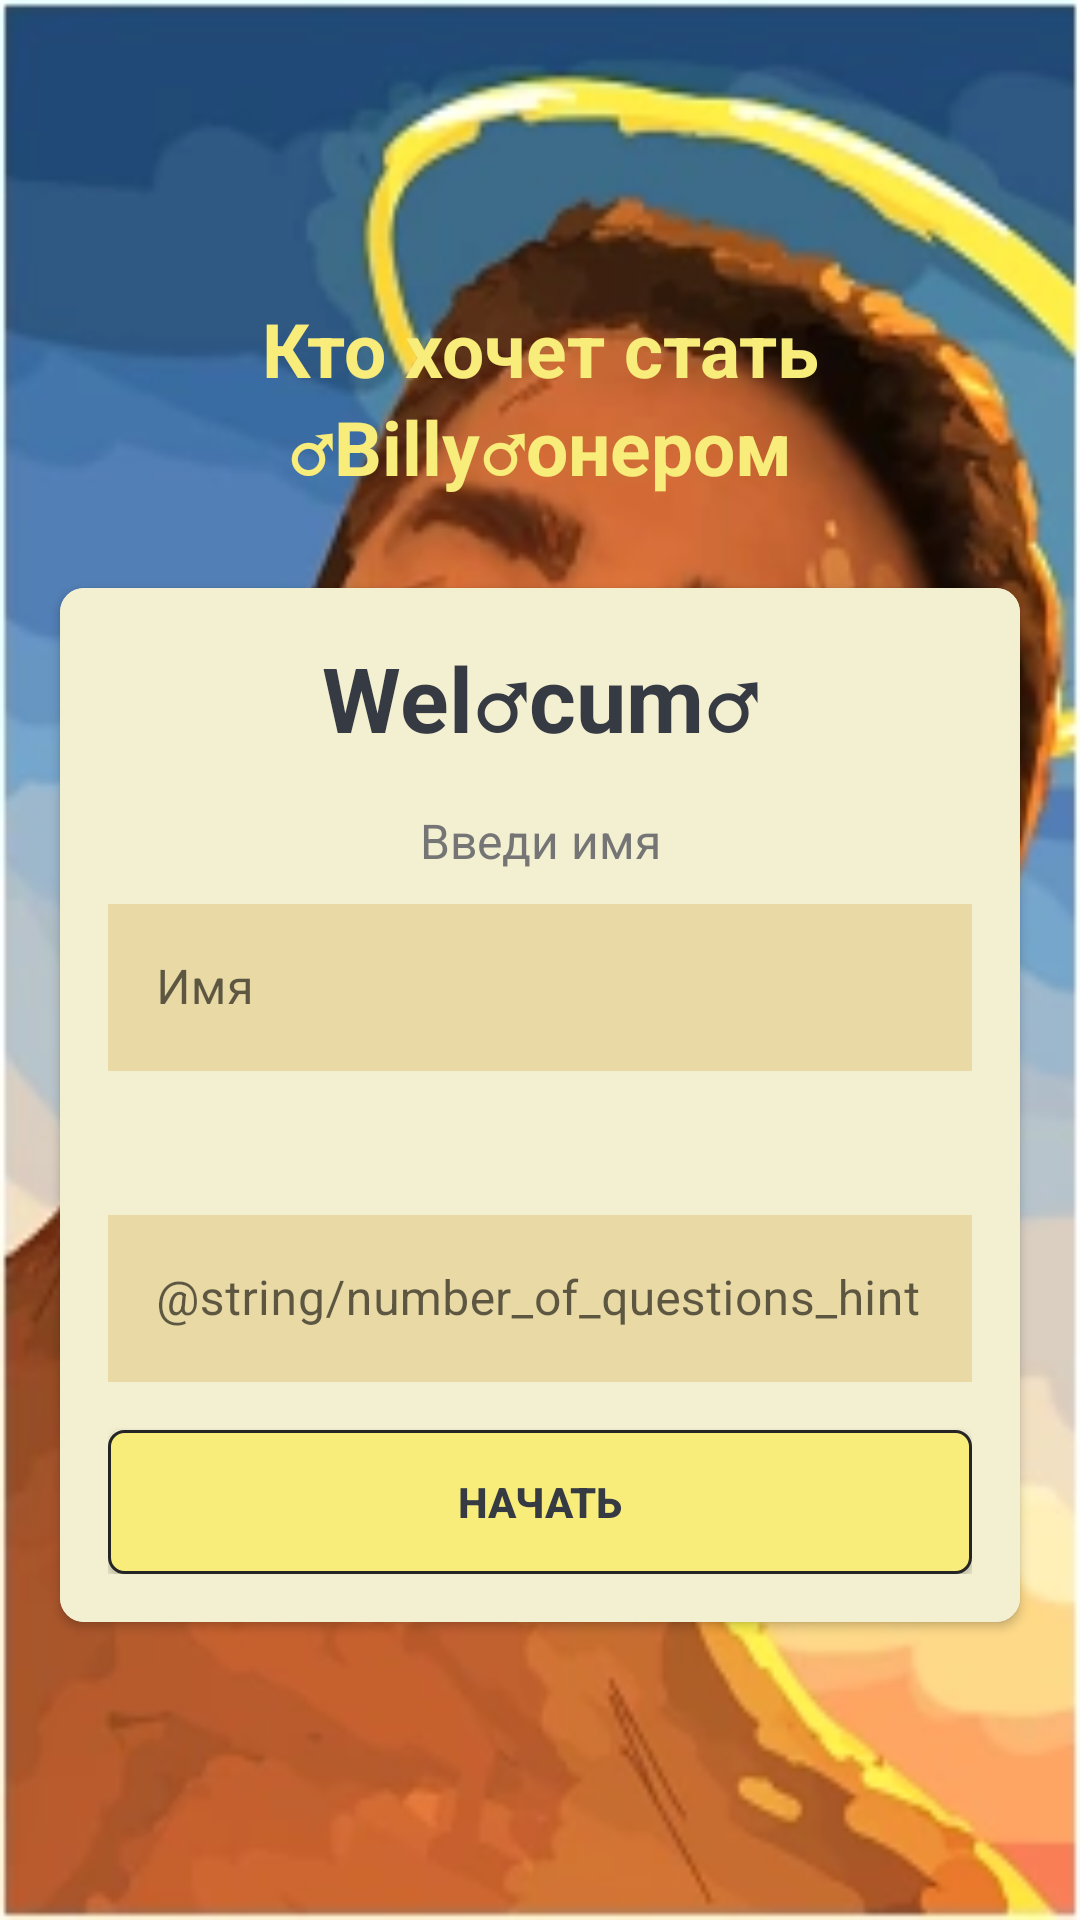

Here is an Android app screen rendered from its layout file. Give the layout XML and the strings, colors and styles it references.
<!-- AndroidManifest.xml: activity theme NoActionBarTheme -->
<!-- res/layout/activity_main.xml -->
<?xml version="1.0" encoding="utf-8"?>
<LinearLayout xmlns:android="http://schemas.android.com/apk/res/android"
    xmlns:app="http://schemas.android.com/apk/res-auto"
    xmlns:tools="http://schemas.android.com/tools"
    android:layout_width="match_parent"
    android:layout_height="match_parent"
    tools:context=".MainActivity"
    android:gravity="center"
    android:orientation="vertical"
    android:background="@drawable/billy_background"
    android:isScrollContainer="false" >

    <TextView
        android:layout_width="match_parent"
        android:layout_height="wrap_content"
        android:layout_marginBottom="30dp"
        android:elevation="5dp"
        android:gravity="center"
        android:text="@string/app_main_name"
        android:textColor="#F8EC7B"
        android:textSize="25sp"
        android:textStyle="bold" />

    <androidx.cardview.widget.CardView
        android:layout_width="match_parent"
        android:layout_height="wrap_content"
        android:layout_marginStart="20dp"
        android:layout_marginEnd="20dp"
        app:cardCornerRadius="8dp"
        android:elevation="5dp"
        >

        <LinearLayout
            android:layout_width="match_parent"
            android:layout_height="wrap_content"
            android:background="#F3EFD1"
            android:baselineAligned="false"
            android:orientation="vertical"
            android:padding="16dp">

            <TextView
                android:layout_width="match_parent"
                android:layout_height="wrap_content"
                android:gravity="center"
                android:text="@string/welcomeString"
                android:textColor="@color/primary_grey"
                android:textSize="30sp"
                android:textStyle="bold">

            </TextView>

            <TextView
                android:layout_width="match_parent"
                android:layout_height="wrap_content"
                android:gravity="center"
                android:text="@string/enter_name_entry"
                android:textColor="#757575"
                android:textSize="16sp"
                android:layout_marginTop="16dp">

            </TextView>

            <com.google.android.material.textfield.TextInputLayout
                style="@style/Widget.MaterialComponents.TextInputLayout.OutlinedBox"
                android:layout_width="match_parent"
                android:layout_height="wrap_content"
                android:layout_marginTop="5dp">

                <androidx.appcompat.widget.AppCompatEditText
                    android:id="@+id/main_activity_name_edit"
                    android:layout_width="match_parent"
                    android:layout_height="wrap_content"
                    android:background="#E8D9A5"
                    android:hint="@string/name_hint"
                    android:textColor="@color/primary_grey"
                    android:textColorHint="@color/primary_light_grey">

                </androidx.appcompat.widget.AppCompatEditText>
            </com.google.android.material.textfield.TextInputLayout>

            <TextView
                android:id="@+id/main_activity_number_of_questions_label"
                android:layout_width="match_parent"
                android:layout_height="wrap_content"
                android:gravity="center"
                android:textColor="#757575"
                android:textSize="16sp"
                android:layout_marginTop="16dp">

            </TextView>

            <com.google.android.material.textfield.TextInputLayout
                style="@style/Widget.MaterialComponents.TextInputLayout.OutlinedBox"
                android:layout_width="match_parent"
                android:layout_height="wrap_content"
                android:layout_marginTop="5dp">

                <androidx.appcompat.widget.AppCompatEditText
                    android:id="@+id/main_activity_number_of_questions"
                    android:layout_width="match_parent"
                    android:layout_height="wrap_content"
                    android:background="#FFE8D9A5"
                    android:hint="@string/number_of_questions_hint"
                    android:textColor="@color/primary_grey"
                    android:textColorHint="@color/primary_light_grey">

                </androidx.appcompat.widget.AppCompatEditText>
            </com.google.android.material.textfield.TextInputLayout>

            <Button
                android:id="@+id/main_activity_start_button"
                android:layout_width="match_parent"
                android:layout_height="wrap_content"
                android:layout_marginTop="16dp"
                android:background="@drawable/yellow_button_option_border"
                android:text="@string/start"
                android:textColor="@color/primary_grey"
                android:textStyle="bold"
                app:backgroundTint="@null">

            </Button>

        </LinearLayout>
    </androidx.cardview.widget.CardView>

</LinearLayout>
<!-- resources referenced by this layout -->
<resources>
  <color name="primary_grey">#363A43</color>
  <color name="primary_light_grey">#7A8089</color>
  <!-- drawable billy_background: png bitmap (drawable, 124291 bytes) -->
  <!-- drawable yellow_button_option_border (drawable) -->
  <?xml version="1.0" encoding="utf-8"?>
  <shape xmlns:android="http://schemas.android.com/apk/res/android"
      android:shape="rectangle"
      >
      <stroke
          android:width="1dp"
          android:color="#252525"
          >
  
      </stroke>
      <solid android:color="#F8EC7B"></solid>
      <corners android:radius="5dp"></corners>
  </shape>
  <string name="app_main_name">Кто хочет стать ♂Billy♂онером</string>
  <string name="enter_name_entry">Введи имя</string>
  <string name="name_hint">Имя</string>
  <string name="start">Начать</string>
  <string name="welcomeString">Wel♂cum♂</string>
  <style name="NoActionBarTheme" parent="Theme.MaterialComponents.Light.NoActionBar">
          <item name="colorPrimary">#000000</item>
          <item name="colorPrimaryDark">#B8ADC6</item>
          <item name="colorAccent">#050505</item>
      </style>
</resources>
